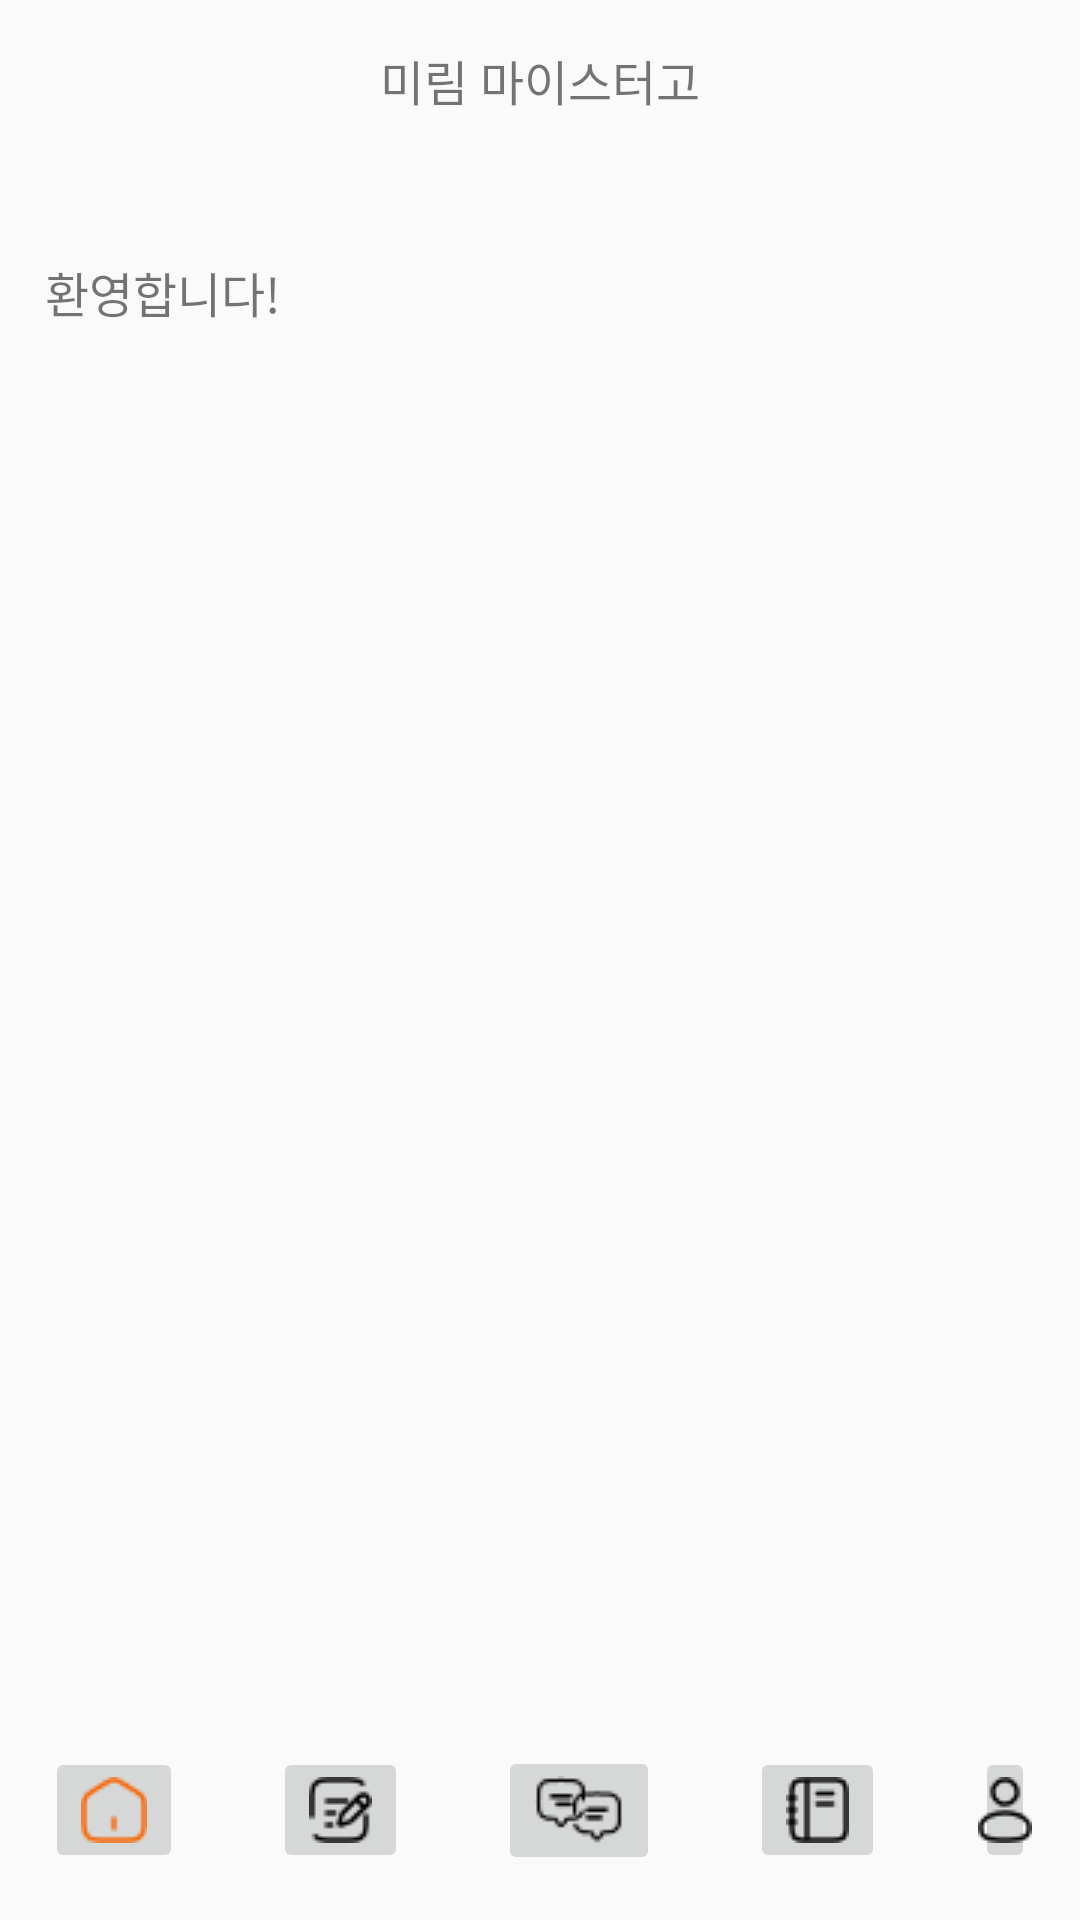

This screen was rendered from an Android layout file. Write that file and the resources it references.
<!-- AndroidManifest.xml: activity theme Theme.DreamOrReality -->
<!-- res/layout/activity_home.xml -->
<?xml version="1.0" encoding="utf-8"?>
<LinearLayout xmlns:android="http://schemas.android.com/apk/res/android"
    android:layout_width="match_parent"
    android:layout_height="match_parent"
    android:orientation="vertical">

    
    <TextView
        android:layout_width="match_parent"
        android:layout_height="wrap_content"
        android:gravity="center"
        android:text="미림 마이스터고"
        android:textSize="16dp"
        android:layout_margin="15dp"/>

    
    <ScrollView
        android:layout_width="match_parent"
        android:layout_height="0dp"
        android:layout_weight="1">

        <LinearLayout
            android:layout_width="wrap_content"
            android:layout_height="wrap_content"
            android:orientation="vertical"
            android:layout_marginLeft="15dp"
            android:layout_marginRight="15dp">

            
            <TextView
                android:id="@+id/welcomeTextView"
                android:layout_width="match_parent"
                android:layout_height="wrap_content"
                android:text=""
                android:textSize="24dp"/>

            <TextView
                android:layout_width="match_parent"
                android:layout_height="match_parent"
                android:text="환영합니다!"
                android:textSize="16dp"/>

        </LinearLayout>

    </ScrollView>

    
    <LinearLayout
        android:layout_width="match_parent"
        android:layout_height="wrap_content"
        android:orientation="horizontal"
        android:layout_margin="15dp"
        android:gravity="center">

        <ImageButton
            android:id="@+id/home_btn"
            android:layout_width="wrap_content"
            android:layout_height="wrap_content"
            android:src="@drawable/focus_home"/>

        <ImageButton
            android:id="@+id/study_btn"
            android:layout_width="wrap_content"
            android:layout_height="wrap_content"
            android:src="@drawable/default_study"
            android:layout_marginLeft="30dp"/>

        <ImageButton
            android:id="@+id/chat_btn"
            android:layout_width="wrap_content"
            android:layout_height="wrap_content"
            android:src="@drawable/default_chat"
            android:layout_marginLeft="30dp"
            android:layout_marginRight="30dp"/>

        <ImageButton
            android:id="@+id/daily_btn"
            android:layout_width="wrap_content"
            android:layout_height="wrap_content"
            android:src="@drawable/default_daily"
            android:layout_marginRight="30dp"/>

        <ImageButton
            android:id="@+id/mypage_btn"
            android:layout_width="wrap_content"
            android:layout_height="wrap_content"
            android:src="@drawable/default_mypage"/>

    </LinearLayout>

</LinearLayout>
<!-- resources referenced by this layout -->
<resources>
  <!-- drawable default_chat: png bitmap (drawable, 534 bytes) -->
  <!-- drawable default_daily: png bitmap (drawable, 374 bytes) -->
  <!-- drawable default_mypage: png bitmap (drawable, 420 bytes) -->
  <!-- drawable default_study: png bitmap (drawable, 443 bytes) -->
  <!-- drawable focus_home: png bitmap (drawable, 595 bytes) -->
  <style name="Theme.DreamOrReality" parent="android:Theme.Material.Light.NoActionBar" />
</resources>
